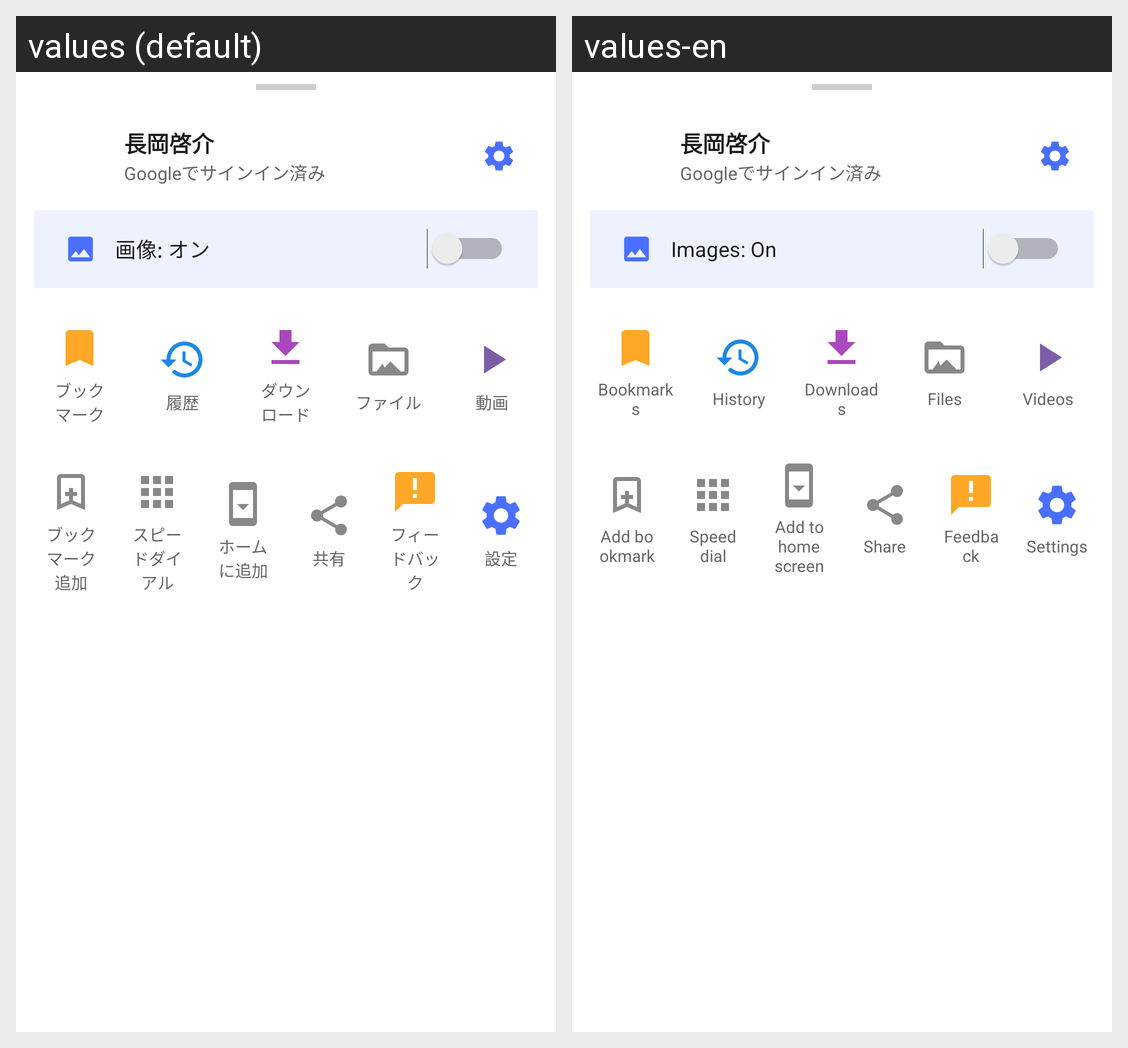

Translations of the strings shown on this Android screen, per locale in the grid:
Android screen res/layout/fragment_browser_menu.xml rendered under 2 locales, left to right: values (default), values-en. Device: Nexus 5 (rendered at 1080×1920; each locale shown at half size, 540×960, under a caption strip naming it); theme Theme.PhoenixBrowser.
Strings drawn on this screen, with the default value and each locale's value (text and hints the layout hard-codes, and strings that could not be matched under every locale, appear in the picture but are not listed):

images_on
  values: 画像: オン
  values-en: Images: On

bookmarks
  values: ブックマーク
  values-en: Bookmarks

history
  values: 履歴
  values-en: History

downloads
  values: ダウンロード
  values-en: Downloads

files
  values: ファイル
  values-en: Files

videos
  values: 動画
  values-en: Videos

add_bookmark
  values: ブックマーク追加
  values-en: Add bookmark

speed_dial
  values: スピードダイアル
  values-en: Speed dial

add_to_home
  values: ホームに追加
  values-en: Add to home screen

share
  values: 共有
  values-en: Share

feedback
  values: フィードバック
  values-en: Feedback

settings
  values: 設定
  values-en: Settings
